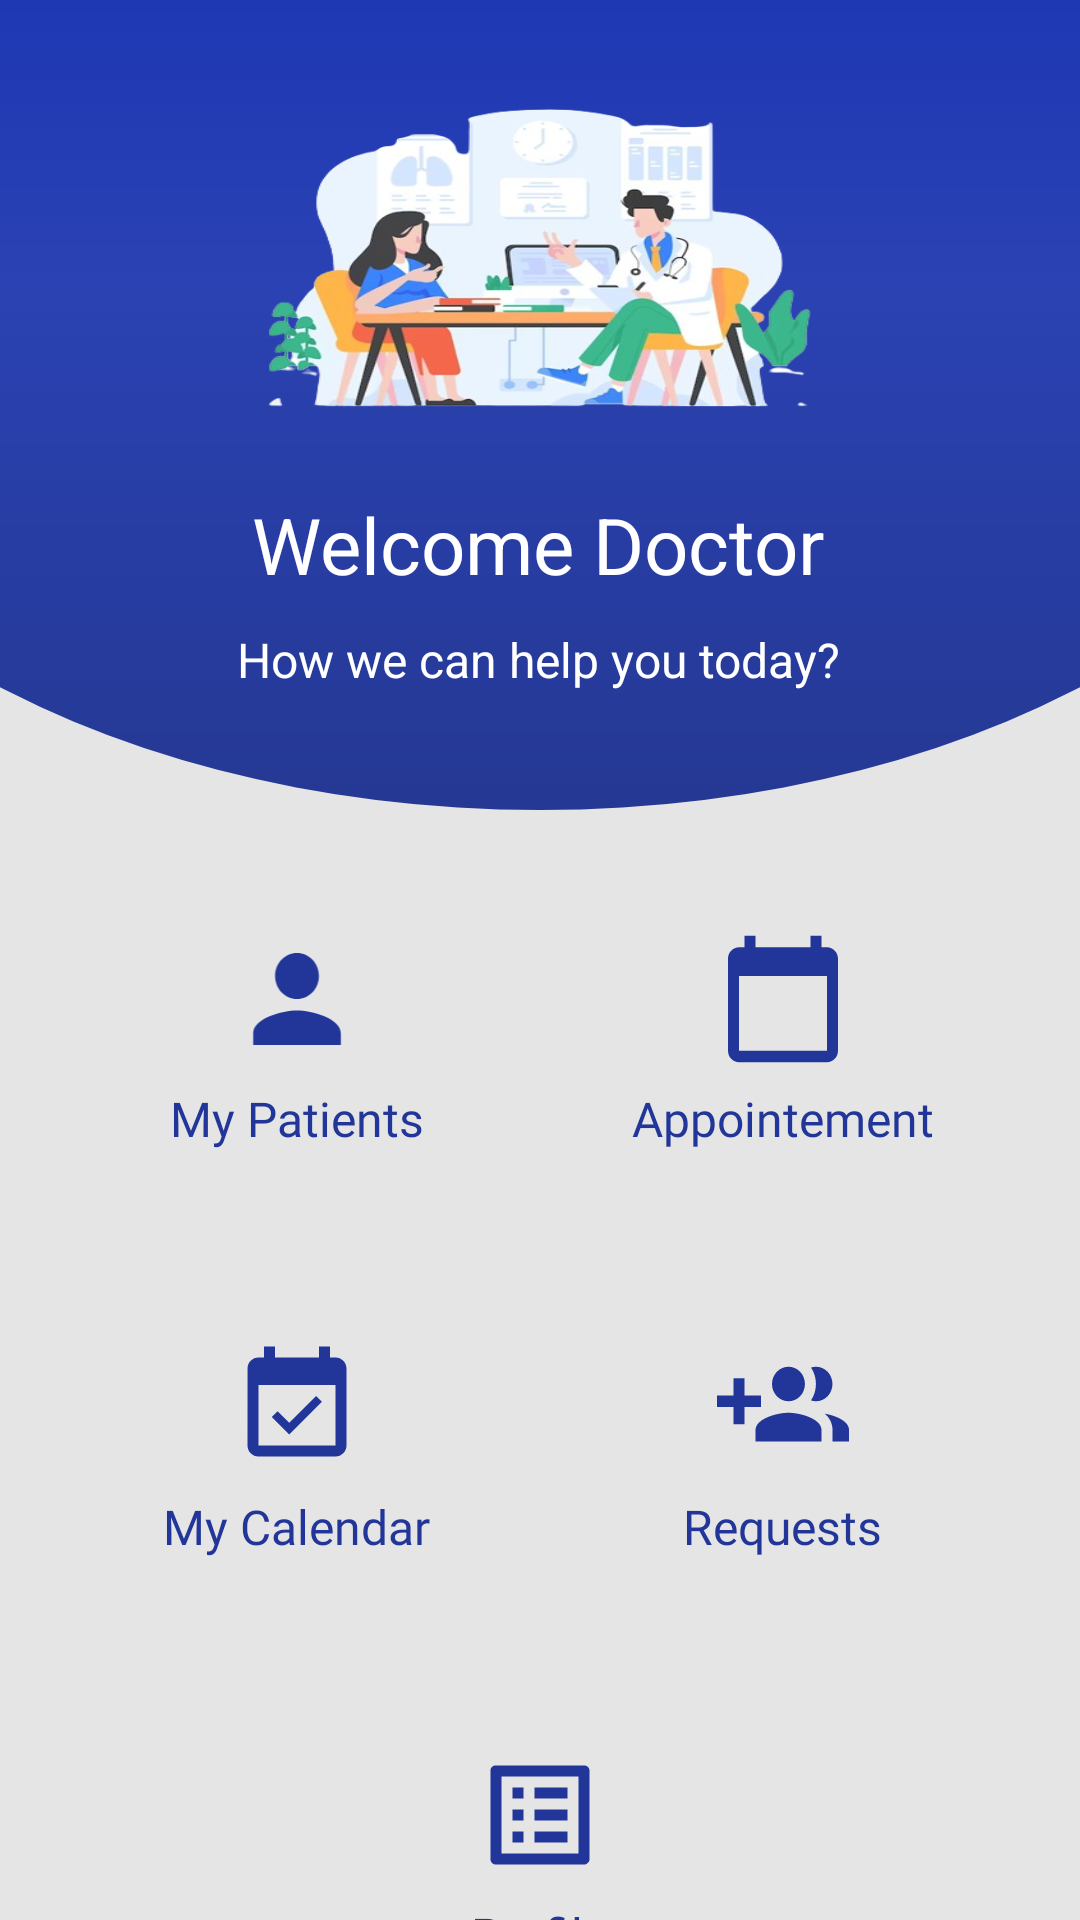

Layout XML and referenced resources for this Android screen:
<!-- AndroidManifest.xml: application theme Theme.AppCompat.Light.NoActionBar -->
<!-- res/layout/activity_doctor_home.xml -->
<?xml version="1.0" encoding="utf-8"?>
<androidx.drawerlayout.widget.DrawerLayout
    xmlns:android="http://schemas.android.com/apk/res/android"
    xmlns:app="http://schemas.android.com/apk/res-auto"
    android:id="@+id/drawerLayout"
    android:layout_width="match_parent"
    android:layout_height="match_parent"
    android:background="#E5E5E5"
    >
    <androidx.constraintlayout.widget.ConstraintLayout
        android:layout_width="match_parent"
        android:layout_height="match_parent">
        <LinearLayout
            android:id="@+id/view1"
            android:layout_width="match_parent"
            android:layout_height="wrap_content"
            android:gravity="center"
            android:layout_marginTop="10dp"

            android:orientation="horizontal"
            android:weightSum="2"
            app:layout_constraintEnd_toEndOf="parent"
            app:layout_constraintStart_toStartOf="parent"
            app:layout_constraintTop_toBottomOf="@+id/view">
            <LinearLayout
                android:id="@+id/listPatients"
                android:layout_width="130dp"
                android:layout_height="120dp"
                android:layout_gravity="center"
                android:layout_marginStart="16dp"
                android:layout_marginEnd="16dp"
                android:background="@drawable/button_home"
                android:gravity="center"
                android:orientation="vertical">

                <ImageView
                    android:id="@+id/imageView7"
                    android:layout_width="44dp"
                    android:layout_height="46dp"
                    app:srcCompat="@drawable/ic_person" />

                <TextView
                    android:layout_width="wrap_content"
                    android:layout_height="wrap_content"
                    android:fontFamily="@font/roboto"
                    android:text="My Patients"
                    android:textAllCaps="false"
                    android:textColor="#223699"
                    android:padding="6dp"
                    android:textSize="16sp" />
            </LinearLayout>

            <LinearLayout
                android:id="@+id/appointement"
                android:layout_width="130dp"
                android:layout_height="120dp"
                android:layout_gravity="center"
                android:layout_marginStart="16dp"
                android:layout_marginEnd="16dp"                android:background="@drawable/button_home"
                android:gravity="center"
                android:orientation="vertical">

                <ImageView
                    android:layout_width="44dp"
                    android:layout_height="46dp"
                    android:background="@drawable/ic_appointement" />

                <TextView
                    android:layout_width="wrap_content"
                    android:layout_height="wrap_content"
                    android:fontFamily="@font/roboto"
                    android:text="Appointement"
                    android:textAllCaps="false"
                    android:padding="6dp"

                    android:textColor="#223699"
                    android:textSize="16sp" />
            </LinearLayout>

        </LinearLayout>
        <LinearLayout
            android:layout_width="match_parent"
            android:layout_height="wrap_content"
            android:orientation="horizontal"
            android:gravity="center"
            android:layout_marginTop="16dp"
            android:id="@+id/view2"
            android:weightSum="2"
            app:layout_constraintTop_toBottomOf="@+id/view1">

            <LinearLayout
                android:id="@+id/myCalendarBtn"
                android:layout_width="130dp"
                android:layout_height="120dp"
                android:layout_marginStart="16dp"
                android:layout_marginEnd="16dp"                android:layout_gravity="center"
                android:background="@drawable/button_home"
                android:gravity="center"
                android:orientation="vertical">

                <ImageView
                    android:layout_width="44dp"
                    android:layout_height="46dp"
                    app:srcCompat="@drawable/ic_calendar" />

                <TextView
                    android:layout_width="wrap_content"
                    android:layout_height="wrap_content"
                    android:fontFamily="@font/roboto"
                    android:text="My Calendar"
                    android:textAllCaps="false"
                    android:padding="6dp"
                    android:textColor="#223699"
                    android:textSize="16sp" />
            </LinearLayout>

            <LinearLayout
                android:id="@+id/btnRequst"
                android:layout_width="130dp"
                android:layout_height="120dp"
                android:layout_gravity="center"
                android:background="@drawable/button_home"
                android:gravity="center"
                android:layout_marginStart="16dp"
                android:layout_marginEnd="16dp"                android:orientation="vertical">

                <ImageView
                    android:layout_width="44dp"
                    android:layout_height="46dp"
                    android:background="@drawable/ic_request"
                    />

                <TextView
                    android:layout_width="wrap_content"
                    android:layout_height="wrap_content"
                    android:fontFamily="@font/roboto"
                    android:text="Requests"
                    android:textAllCaps="false"
                    android:padding="6dp"
                    android:textColor="#223699"
                    android:textSize="16sp" />
            </LinearLayout>

        </LinearLayout>

        <LinearLayout
            android:id="@+id/view3"
            android:layout_width="match_parent"
            android:layout_height="wrap_content"
            android:gravity="center"
            android:orientation="horizontal"
            android:weightSum="1"
            android:layout_marginTop="16dp"

            app:layout_constraintEnd_toEndOf="parent"
            app:layout_constraintStart_toStartOf="parent"
            app:layout_constraintTop_toBottomOf="@+id/view2">

            <LinearLayout
                android:id="@+id/profile"
                android:layout_width="130dp"
                android:layout_height="120dp"
                android:layout_gravity="center"
                android:layout_marginStart="16dp"
                android:layout_marginEnd="16dp"                android:background="@drawable/button_home"
                android:gravity="center"
                android:orientation="vertical">

                <ImageView
                    android:layout_width="44dp"
                    android:layout_height="46dp"
                    app:srcCompat="@drawable/ic_profile" />

                <TextView
                    android:layout_width="wrap_content"
                    android:layout_height="wrap_content"
                    android:fontFamily="@font/roboto"
                    android:text="Profile"
                    android:padding="6dp"
                    android:textAllCaps="false"
                    android:textColor="#223699"
                    android:textSize="16sp" />
            </LinearLayout>


        </LinearLayout>


    <LinearLayout
        android:id="@+id/view"
        android:layout_width="0dp"
        android:layout_height="280dp"
        android:background="@drawable/rectangle_round"
        android:elevation="6dp"
        android:gravity="center"
        android:orientation="vertical"
        app:layout_constraintEnd_toEndOf="parent"
        app:layout_constraintStart_toStartOf="parent"
        app:layout_constraintTop_toTopOf="parent">

        <androidx.constraintlayout.widget.ConstraintLayout
            android:layout_width="match_parent"
            android:layout_height="match_parent">

            <ImageView
                android:layout_width="230dp"
                android:id="@+id/head"
                android:layout_marginTop="16dp"
                android:layout_height="140dp"
                android:scaleType="fitXY"
                app:layout_constraintEnd_toEndOf="parent"
                app:layout_constraintStart_toStartOf="parent"
                app:layout_constraintTop_toTopOf="parent"
                app:srcCompat="@drawable/doc_hom_head" />


            <ImageButton
                android:id="@+id/btnOpenDrawer"
                android:layout_width="35dp"
                android:layout_height="35dp"
                android:layout_marginStart="16dp"
                android:layout_marginBottom="16dp"
                android:background="@drawable/navd"
                android:backgroundTint="@color/white"
                app:layout_constraintBottom_toBottomOf="parent"
                app:layout_constraintStart_toStartOf="parent"
                app:layout_constraintTop_toTopOf="parent"
                app:layout_constraintVertical_bias="0.201"
                app:tint="@color/white" />

            <TextView
                android:id="@+id/doctorName"
                android:layout_width="wrap_content"
                android:layout_height="wrap_content"
                android:layout_alignParentStart="true"
                android:layout_alignParentLeft="true"
                android:layout_alignParentBottom="true"
                android:layout_marginTop="8dp"
                android:text="Welcome Doctor"
                android:textColor="#ffffff"
                android:textSize="26sp"
                app:layout_constraintEnd_toEndOf="parent"
                app:layout_constraintHorizontal_bias="0.497"
                app:layout_constraintStart_toStartOf="parent"
                app:layout_constraintTop_toBottomOf="@+id/head" />

            <TextView
                android:id="@+id/textView10"
                android:layout_width="wrap_content"
                android:layout_height="wrap_content"
                android:layout_alignParentStart="true"
                android:layout_alignParentLeft="true"
                android:layout_alignParentBottom="true"
                android:text="How we can help you today?"
                android:textColor="#ffffff"
                android:textSize="16sp"
                app:layout_constraintBottom_toBottomOf="parent"
                app:layout_constraintEnd_toEndOf="parent"
                app:layout_constraintHorizontal_bias="0.497"
                app:layout_constraintStart_toStartOf="parent"
                app:layout_constraintTop_toBottomOf="@+id/doctorName"
                app:layout_constraintVertical_bias="0.17" />

        </androidx.constraintlayout.widget.ConstraintLayout>

    </LinearLayout>


</androidx.constraintlayout.widget.ConstraintLayout>
    
    <com.google.android.material.navigation.NavigationView
        android:id="@+id/navigationView"
        android:layout_width="wrap_content"
        android:layout_height="match_parent"
        android:layout_gravity="start"
        app:headerLayout="@layout/nav_header"
        app:menu="@menu/nav_menu" />
</androidx.drawerlayout.widget.DrawerLayout>
<!-- res/layout/nav_header.xml (included above) -->
<?xml version="1.0" encoding="utf-8"?>
<androidx.constraintlayout.widget.ConstraintLayout
    xmlns:android="http://schemas.android.com/apk/res/android"
    xmlns:app="http://schemas.android.com/apk/res-auto"
    xmlns:tools="http://schemas.android.com/tools"
    android:layout_width="match_parent"
    android:background="@color/app_color"
    android:layout_height="match_parent">

    

    
    <ImageView
        android:id="@+id/myImageView"
        android:layout_width="match_parent"
        android:layout_height="219dp"
        android:scaleType="fitXY"
        android:src="@drawable/nav_head"

        app:layout_constraintEnd_toEndOf="parent"
        app:layout_constraintStart_toStartOf="parent"
        app:layout_constraintTop_toTopOf="parent" />


</androidx.constraintlayout.widget.ConstraintLayout>
<!-- resources referenced by this layout -->
<resources>
  <color name="app_color">#223699</color>
  <color name="white">#FFFFFF</color>
  <!-- drawable ic_appointement (drawable) -->
  <vector xmlns:android="http://schemas.android.com/apk/res/android"
      xmlns:aapt="http://schemas.android.com/aapt"
      android:width="55dp"
      android:height="55dp"
      android:viewportWidth="55"
      android:viewportHeight="55">
    <path
        android:pathData="M45.8333,6.875H43.5417V2.2917H38.9583V6.875H16.0417V2.2917H11.4583V6.875H9.1667C6.6458,6.875 4.5833,8.9375 4.5833,11.4583V48.125C4.5833,50.6458 6.6458,52.7083 9.1667,52.7083H45.8333C48.3542,52.7083 50.4167,50.6458 50.4167,48.125V11.4583C50.4167,8.9375 48.3542,6.875 45.8333,6.875ZM45.8333,48.125H9.1667V18.3333H45.8333V48.125Z">
      <aapt:attr name="android:fillColor">
        <gradient 
            android:startY="2.29166"
            android:startX="27.5"
            android:endY="52.7083"
            android:endX="27.5"
            android:type="linear">
          <item android:offset="0" android:color="#223699"/>
          <item android:offset="1" android:color="#223699"/>
        </gradient>
      </aapt:attr>
    </path>
  </vector>
  <!-- drawable ic_person (drawable) -->
  <vector xmlns:android="http://schemas.android.com/apk/res/android"
      xmlns:aapt="http://schemas.android.com/aapt"
      android:width="61dp"
      android:height="64dp"
      android:viewportWidth="61"
      android:viewportHeight="64">
    <path
        android:pathData="M30.5,32C36.1171,32 40.6667,27.2267 40.6667,21.3334C40.6667,15.44 36.1171,10.6667 30.5,10.6667C24.8829,10.6667 20.3333,15.44 20.3333,21.3334C20.3333,27.2267 24.8829,32 30.5,32ZM30.5,37.3334C23.7137,37.3334 10.1667,40.9067 10.1667,48V53.3334H50.8333V48C50.8333,40.9067 37.2862,37.3334 30.5,37.3334Z">
      <aapt:attr name="android:fillColor">
        <gradient 
            android:startY="10.6667"
            android:startX="30.5"
            android:endY="53.3334"
            android:endX="30.5"
            android:type="linear">
          <item android:offset="0" android:color="#223699"/>
          <item android:offset="1" android:color="#223699"/>
        </gradient>
      </aapt:attr>
    </path>
  </vector>
  <!-- drawable ic_profile (drawable) -->
  <vector xmlns:android="http://schemas.android.com/apk/res/android"
      xmlns:aapt="http://schemas.android.com/aapt"
      android:width="54dp"
      android:height="54dp"
      android:viewportWidth="54"
      android:viewportHeight="54">
    <path
        android:pathData="M42.75,11.25V42.75H11.25V11.25H42.75ZM45.225,6.75H8.775C7.65,6.75 6.75,7.65 6.75,8.775V45.225C6.75,46.125 7.65,47.25 8.775,47.25H45.225C46.125,47.25 47.25,46.125 47.25,45.225V8.775C47.25,7.65 46.125,6.75 45.225,6.75ZM24.75,15.75H38.25V20.25H24.75V15.75ZM24.75,24.75H38.25V29.25H24.75V24.75ZM24.75,33.75H38.25V38.25H24.75V33.75ZM15.75,15.75H20.25V20.25H15.75V15.75ZM15.75,24.75H20.25V29.25H15.75V24.75ZM15.75,33.75H20.25V38.25H15.75V33.75Z">
      <aapt:attr name="android:fillColor">
        <gradient 
            android:startY="6.75"
            android:startX="27"
            android:endY="47.25"
            android:endX="27"
            android:type="linear">
          <item android:offset="0" android:color="#223699"/>
          <item android:offset="1" android:color="#223699"/>
        </gradient>
      </aapt:attr>
    </path>
  </vector>
  <!-- drawable rectangle_round (drawable) -->
  <?xml version="1.0" encoding="utf-8"?>
  <layer-list xmlns:android="http://schemas.android.com/apk/res/android">
      <item>
          <shape android:shape="rectangle" />
      </item>
      <item
          android:bottom="10dp"
          android:left="-100dp"
          android:right="-100dp"
          android:top="-80dp">
          <shape android:shape="oval">
              <gradient
                  android:angle="90"
                  android:startColor="#253893"
                  android:endColor="#142FB5"
                  android:centerColor="#2A42B3"
                  android:type="linear" />
          </shape>
      </item>
  </layer-list>
</resources>
